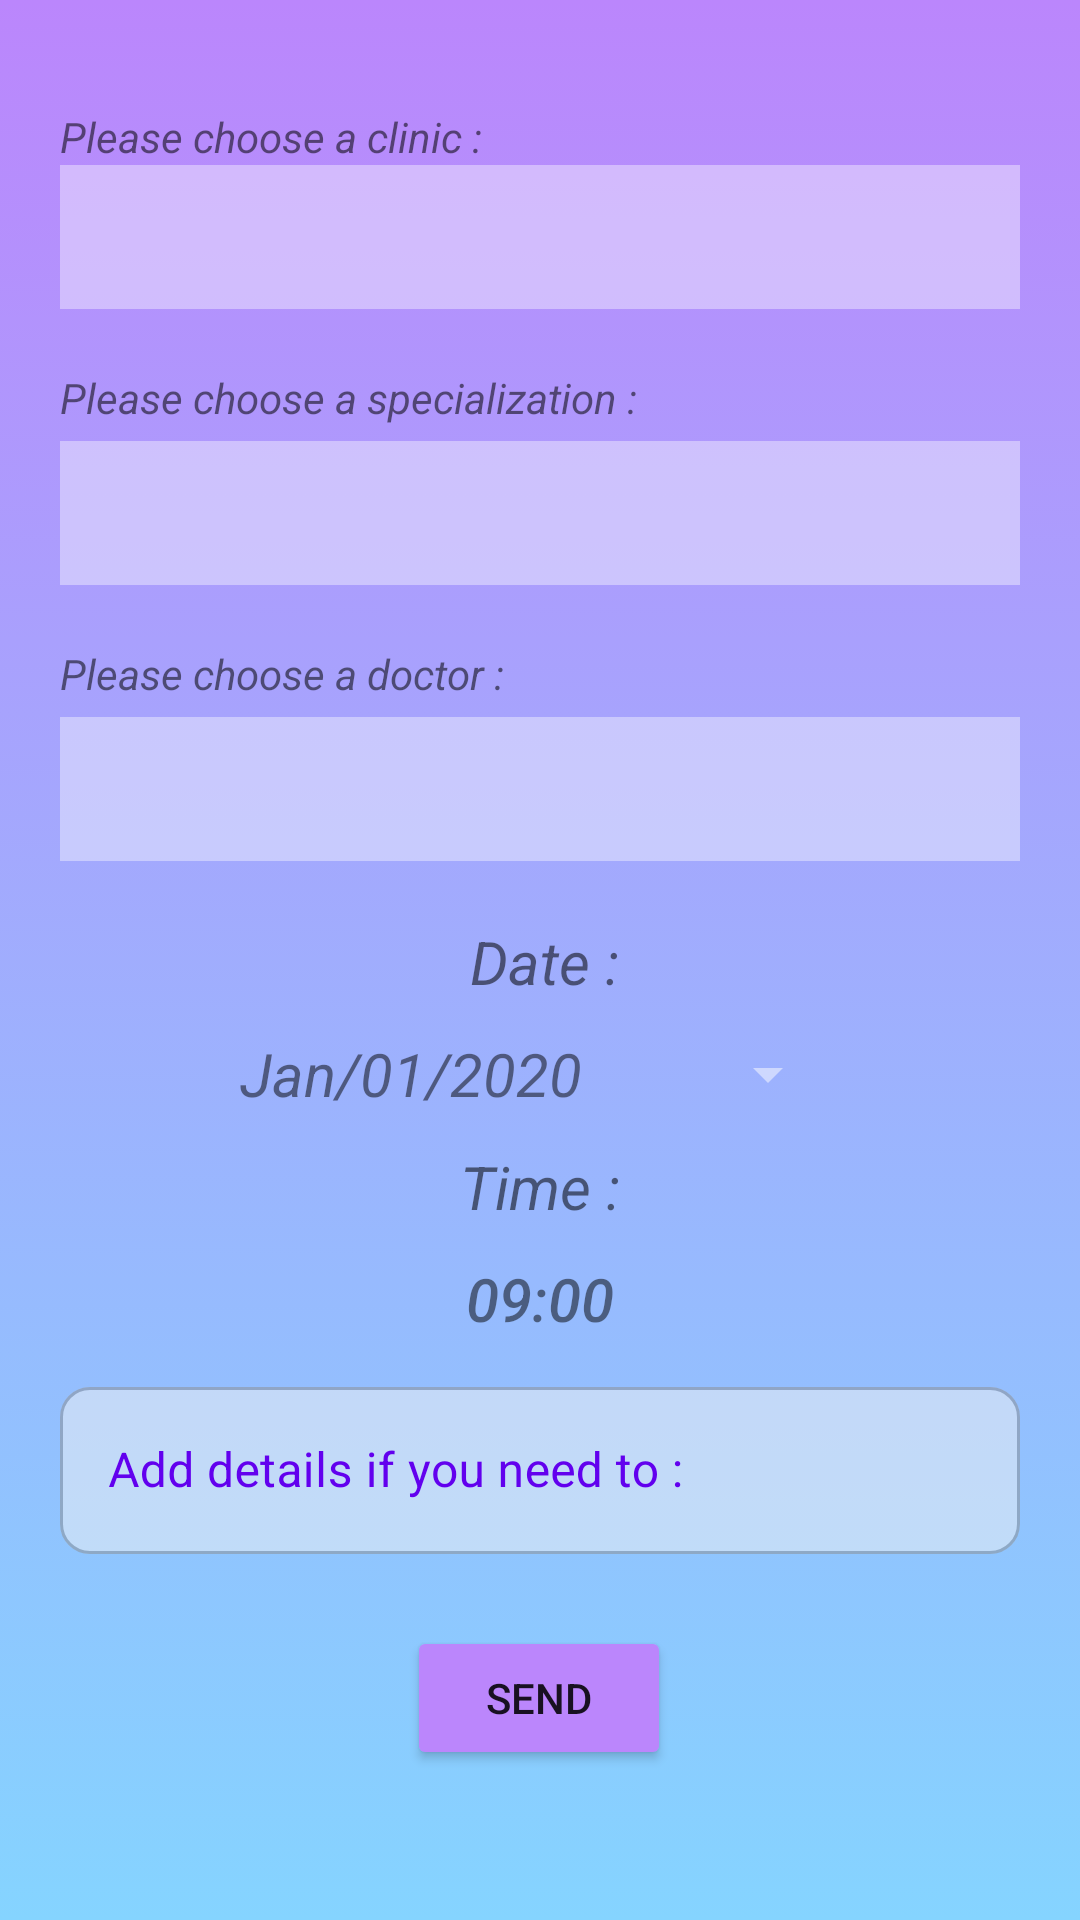

Produce the Android XML layout that renders to this screen, including the resource entries it uses.
<!-- AndroidManifest.xml: application theme Theme.MSL -->
<!-- res/layout/activity_add_appointment.xml -->
<?xml version="1.0" encoding="utf-8"?>
<ScrollView xmlns:android="http://schemas.android.com/apk/res/android"
    xmlns:app="http://schemas.android.com/apk/res-auto"
    xmlns:tools="http://schemas.android.com/tools"
    android:layout_width="match_parent"
    android:layout_height="match_parent"
    tools:context=".AddAppointmentActivity"
    android:background="@drawable/main_back"
    >

<androidx.constraintlayout.widget.ConstraintLayout
    android:layout_width="match_parent"
    android:layout_height="wrap_content"
    android:padding="20dp"
    >

    <Spinner
        android:id="@+id/spinner_clinic"
        android:layout_width="409dp"
        android:layout_height="wrap_content"
        android:alpha="0.4"
        android:paddingLeft="20dp"
        android:background="@color/white"
        android:minHeight="48dp"
        app:layout_constraintEnd_toEndOf="parent"
        app:layout_constraintStart_toStartOf="parent"
        app:layout_constraintTop_toBottomOf="@+id/textView"
        tools:ignore="SpeakableTextPresentCheck" />

    <Spinner
        android:id="@+id/spinner_specialization"
        android:layout_width="409dp"
        android:layout_height="wrap_content"
        android:layout_marginTop="44dp"
        android:alpha="0.4"
        android:paddingLeft="40dp"
        android:background="@color/white"
        android:minHeight="48dp"
        app:layout_constraintEnd_toEndOf="parent"
        app:layout_constraintHorizontal_bias="1.0"
        app:layout_constraintStart_toStartOf="parent"
        app:layout_constraintTop_toBottomOf="@+id/spinner_clinic"
        tools:ignore="SpeakableTextPresentCheck" />

    <Spinner
        android:id="@+id/spinner_doctor"
        android:layout_width="409dp"
        android:layout_height="wrap_content"
        android:layout_marginTop="44dp"
        android:alpha="0.4"
        android:paddingLeft="40dp"
        android:background="@color/white"
        android:minHeight="48dp"
        app:layout_constraintEnd_toEndOf="parent"
        app:layout_constraintHorizontal_bias="1.0"
        app:layout_constraintStart_toStartOf="parent"
        app:layout_constraintTop_toBottomOf="@+id/spinner_specialization"
        tools:ignore="SpeakableTextPresentCheck" />

    <TextView
        android:id="@+id/textView"
        android:layout_width="wrap_content"
        android:layout_height="wrap_content"
        android:layout_marginTop="16dp"
        android:text="@string/choose_clinic"
        android:textStyle="italic"
        app:layout_constraintStart_toStartOf="parent"
        app:layout_constraintTop_toTopOf="parent" />

    <TextView
        android:id="@+id/textView2"
        android:layout_width="wrap_content"
        android:layout_height="wrap_content"
        android:layout_marginTop="20dp"
        android:text="@string/choose_doctor"
        android:textStyle="italic"
        app:layout_constraintStart_toStartOf="parent"
        app:layout_constraintTop_toBottomOf="@+id/spinner_specialization" />

    <TextView
        android:id="@+id/textView3"
        android:layout_width="wrap_content"
        android:layout_height="wrap_content"
        android:layout_marginTop="20dp"
        android:text="@string/choose_specialization"
        android:textStyle="italic"
        app:layout_constraintStart_toStartOf="parent"
        app:layout_constraintTop_toBottomOf="@+id/spinner_clinic" />

    <Button
        android:id="@+id/button_datePicker"
        style="?android:spinnerStyle"
        android:layout_width="200dp"
        android:layout_height="wrap_content"
        android:alpha="0.5"
        android:backgroundTint="@color/white"
        android:onClick="openDatePicker"
        android:text="@string/date_picker"
        android:textColor="@color/black"
        android:textSize="20sp"
        android:textStyle="italic"
        app:layout_constraintEnd_toEndOf="parent"
        app:layout_constraintStart_toStartOf="parent"
        app:layout_constraintTop_toBottomOf="@+id/textView4" />

    <TextView
        android:id="@+id/textView4"
        android:layout_width="wrap_content"
        android:layout_height="wrap_content"
        android:layout_marginTop="20dp"
        android:text="@string/choose_date"
        android:textSize="20sp"
        android:textStyle="italic"
        app:layout_constraintEnd_toEndOf="parent"
        app:layout_constraintHorizontal_bias="0.506"
        app:layout_constraintStart_toStartOf="parent"
        app:layout_constraintTop_toBottomOf="@+id/spinner_doctor" />

    <Button
        android:id="@+id/button_timePicker"
        android:layout_width="wrap_content"
        android:layout_height="wrap_content"
        android:alpha="0.5"
        android:background="@android:color/transparent"
        android:onClick="openTimePicker"
        android:text="09:00"
        android:textColor="@color/black"
        android:textSize="20sp"
        android:textStyle="italic"
        app:layout_constraintEnd_toEndOf="parent"
        app:layout_constraintStart_toStartOf="parent"
        app:layout_constraintTop_toBottomOf="@+id/textView5" />

    <TextView
        android:id="@+id/textView5"
        android:layout_width="wrap_content"
        android:layout_height="wrap_content"
        android:text="@string/choose_time"
        android:textSize="20sp"
        android:textStyle="italic"
        app:layout_constraintEnd_toEndOf="parent"
        app:layout_constraintStart_toStartOf="parent"
        app:layout_constraintTop_toBottomOf="@+id/button_datePicker" />

    <Button
        android:id="@+id/button_sendAppointment"
        android:layout_width="wrap_content"
        android:layout_height="wrap_content"
        android:layout_marginTop="24dp"
        android:backgroundTint="@color/purple_200"
        android:text="@string/btn_send"
        app:layout_constraintEnd_toEndOf="parent"
        app:layout_constraintHorizontal_bias="0.498"
        app:layout_constraintStart_toStartOf="parent"
        app:layout_constraintTop_toBottomOf="@+id/textInputLayout" />

    <com.google.android.material.textfield.TextInputLayout
        android:id="@+id/textInputLayout"
        style="@style/Widget.MaterialComponents.TextInputLayout.OutlinedBox"
        android:layout_width="match_parent"
        android:layout_height="wrap_content"

        android:textColorHint="@color/purple_500"
        app:boxBackgroundColor="@color/grey"

        app:boxCornerRadiusBottomEnd="10dp"
        app:boxCornerRadiusBottomStart="10dp"
        app:boxCornerRadiusTopEnd="10dp"
        app:boxCornerRadiusTopStart="10dp"
        app:boxStrokeColor="@color/black"
        app:hintTextColor="@color/black"
        app:layout_constraintTop_toBottomOf="@+id/button_timePicker"
        app:layout_constraintEnd_toEndOf="parent"
        app:layout_constraintStart_toStartOf="parent">

        <EditText
            android:id="@+id/etDetails"
            android:layout_width="match_parent"
            android:layout_height="wrap_content"
            android:alpha="0.50"
            android:hint="@string/more_specifications"
            android:inputType="textMultiLine"
            tools:ignore="SpeakableTextPresentCheck" />
    </com.google.android.material.textfield.TextInputLayout>


</androidx.constraintlayout.widget.ConstraintLayout>
</ScrollView>
<!-- resources referenced by this layout -->
<resources>
  <color name="black">#FF000000</color>
  <color name="grey">#F3F3F3</color>
  <color name="purple_200">#FFBB86FC</color>
  <color name="purple_500">#FF6200EE</color>
  <color name="white">#FFFFFFFF</color>
  <!-- drawable main_back (drawable) -->
  <?xml version="1.0" encoding="utf-8"?>
  <selector xmlns:android="http://schemas.android.com/apk/res/android">
      <item>
          <shape>
              <gradient
                  android:angle="90"
                  android:startColor="@color/lighter"
                  android:endColor="@color/purple_200"
                  />
          </shape>
      </item>
  </selector>
  <string name="btn_send">Send</string>
  <string name="choose_clinic">Please choose a clinic :</string>
  <string name="choose_date">Date :</string>
  <string name="choose_doctor">Please choose a doctor :</string>
  <string name="choose_specialization">Please choose a specialization :</string>
  <string name="choose_time">Time :</string>
  <string name="date_picker">Jan/01/2020</string>
  <string name="more_specifications">Add details if you need to :</string>
  <style name="Theme.MSL" parent="Theme.MaterialComponents.DayNight.NoActionBar">
          
          <item name="colorPrimary">@color/purple_500</item>
          <item name="colorPrimaryVariant">@color/purple_700</item>
          <item name="colorOnPrimary">@color/white</item>
          
          <item name="colorSecondary">@color/teal_200</item>
          <item name="colorSecondaryVariant">@color/teal_700</item>
          <item name="colorOnSecondary">@color/black</item>
          
          <item name="android:statusBarColor">?attr/colorPrimaryVariant</item>
          
      </style>
  <color name="lighter">#85D4FF</color>
  <color name="purple_700">#FF3700B3</color>
  <color name="teal_200">#FF03DAC5</color>
  <color name="teal_700">#FF018786</color>
</resources>
